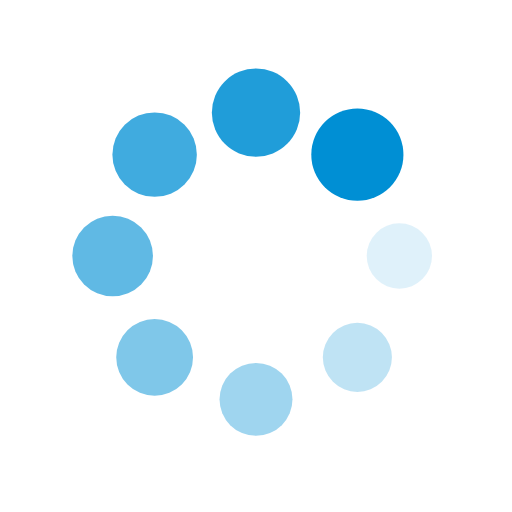
t = 0.00 s
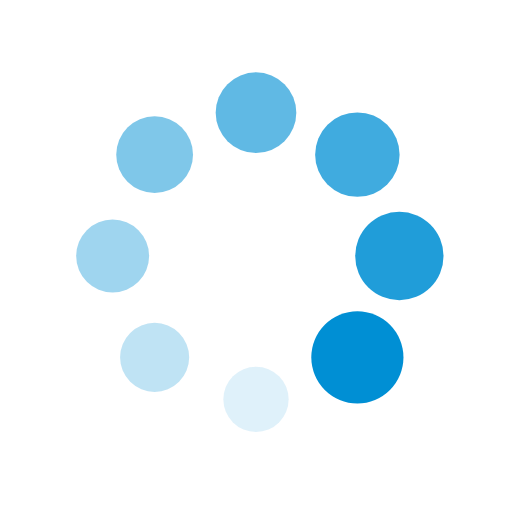
t = 0.25 s
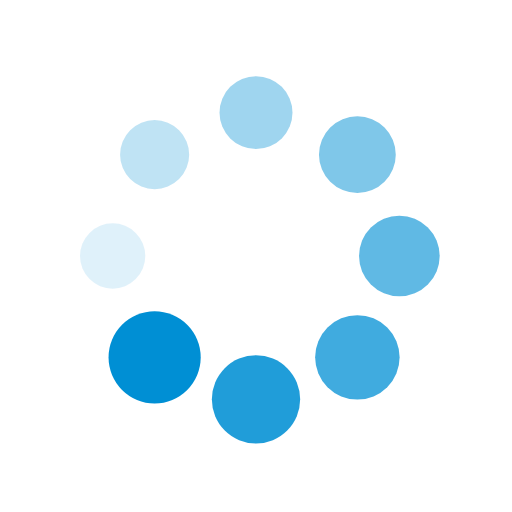
t = 0.50 s
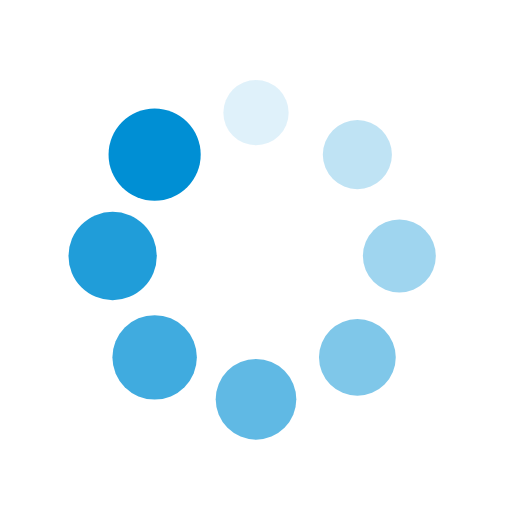
t = 0.75 s

The animated SVG that drew these frames (rendered in a browser with its animation timeline set to each time). Animation: 16 SMIL elements (animate=8,animateTransform=8); one cycle of 1.00 s, repeats indefinitely.

<?xml version="1.0" encoding="utf-8"?>
<svg xmlns="http://www.w3.org/2000/svg" xmlns:xlink="http://www.w3.org/1999/xlink" style="margin: auto; background: none; display: block; shape-rendering: auto;" width="71px" height="71px" viewBox="0 0 100 100" preserveAspectRatio="xMidYMid">
<g transform="translate(78,50)">
<g transform="rotate(0)">
<circle cx="0" cy="0" r="6" fill="#008fd4" fill-opacity="1">
  <animateTransform attributeName="transform" type="scale" begin="-0.875s" values="1.5 1.5;1 1" keyTimes="0;1" dur="1s" repeatCount="indefinite"></animateTransform>
  <animate attributeName="fill-opacity" keyTimes="0;1" dur="1s" repeatCount="indefinite" values="1;0" begin="-0.875s"></animate>
</circle>
</g>
</g><g transform="translate(69.79898987322333,69.79898987322332)">
<g transform="rotate(45)">
<circle cx="0" cy="0" r="6" fill="#008fd4" fill-opacity="0.875">
  <animateTransform attributeName="transform" type="scale" begin="-0.75s" values="1.5 1.5;1 1" keyTimes="0;1" dur="1s" repeatCount="indefinite"></animateTransform>
  <animate attributeName="fill-opacity" keyTimes="0;1" dur="1s" repeatCount="indefinite" values="1;0" begin="-0.75s"></animate>
</circle>
</g>
</g><g transform="translate(50,78)">
<g transform="rotate(90)">
<circle cx="0" cy="0" r="6" fill="#008fd4" fill-opacity="0.75">
  <animateTransform attributeName="transform" type="scale" begin="-0.625s" values="1.5 1.5;1 1" keyTimes="0;1" dur="1s" repeatCount="indefinite"></animateTransform>
  <animate attributeName="fill-opacity" keyTimes="0;1" dur="1s" repeatCount="indefinite" values="1;0" begin="-0.625s"></animate>
</circle>
</g>
</g><g transform="translate(30.201010126776673,69.79898987322333)">
<g transform="rotate(135)">
<circle cx="0" cy="0" r="6" fill="#008fd4" fill-opacity="0.625">
  <animateTransform attributeName="transform" type="scale" begin="-0.5s" values="1.5 1.5;1 1" keyTimes="0;1" dur="1s" repeatCount="indefinite"></animateTransform>
  <animate attributeName="fill-opacity" keyTimes="0;1" dur="1s" repeatCount="indefinite" values="1;0" begin="-0.5s"></animate>
</circle>
</g>
</g><g transform="translate(22,50)">
<g transform="rotate(180)">
<circle cx="0" cy="0" r="6" fill="#008fd4" fill-opacity="0.5">
  <animateTransform attributeName="transform" type="scale" begin="-0.375s" values="1.5 1.5;1 1" keyTimes="0;1" dur="1s" repeatCount="indefinite"></animateTransform>
  <animate attributeName="fill-opacity" keyTimes="0;1" dur="1s" repeatCount="indefinite" values="1;0" begin="-0.375s"></animate>
</circle>
</g>
</g><g transform="translate(30.201010126776666,30.201010126776673)">
<g transform="rotate(225)">
<circle cx="0" cy="0" r="6" fill="#008fd4" fill-opacity="0.375">
  <animateTransform attributeName="transform" type="scale" begin="-0.25s" values="1.5 1.5;1 1" keyTimes="0;1" dur="1s" repeatCount="indefinite"></animateTransform>
  <animate attributeName="fill-opacity" keyTimes="0;1" dur="1s" repeatCount="indefinite" values="1;0" begin="-0.25s"></animate>
</circle>
</g>
</g><g transform="translate(49.99999999999999,22)">
<g transform="rotate(270)">
<circle cx="0" cy="0" r="6" fill="#008fd4" fill-opacity="0.25">
  <animateTransform attributeName="transform" type="scale" begin="-0.125s" values="1.5 1.5;1 1" keyTimes="0;1" dur="1s" repeatCount="indefinite"></animateTransform>
  <animate attributeName="fill-opacity" keyTimes="0;1" dur="1s" repeatCount="indefinite" values="1;0" begin="-0.125s"></animate>
</circle>
</g>
</g><g transform="translate(69.79898987322332,30.201010126776666)">
<g transform="rotate(315)">
<circle cx="0" cy="0" r="6" fill="#008fd4" fill-opacity="0.125">
  <animateTransform attributeName="transform" type="scale" begin="0s" values="1.5 1.5;1 1" keyTimes="0;1" dur="1s" repeatCount="indefinite"></animateTransform>
  <animate attributeName="fill-opacity" keyTimes="0;1" dur="1s" repeatCount="indefinite" values="1;0" begin="0s"></animate>
</circle>
</g>
</g>
<!-- [ldio] generated by https://loading.io/ --></svg>
